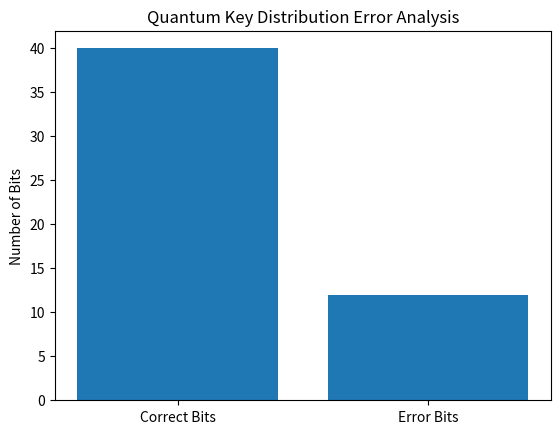

Write Python code to recreate this figure.
import random
import matplotlib.pyplot as plt

# Number of qubits
n = 100

# Generate random bits
def generate_bits(n):
    return [random.randint(0,1) for _ in range(n)]

# Generate random bases
def generate_bases(n):
    return [random.choice(['+', 'x']) for _ in range(n)]

# Encode bits
def encode(bits, bases):
    encoded = []
    for bit, base in zip(bits, bases):
        encoded.append((bit, base))
    return encoded

# Measurement function
def measure(encoded, bases):
    results = []
    for (bit, base), measure_base in zip(encoded, bases):
        if base == measure_base:
            results.append(bit)
        else:
            results.append(random.randint(0,1))
    return results

# Alice prepares bits
alice_bits = generate_bits(n)
alice_bases = generate_bases(n)

# Encode photons
encoded_photons = encode(alice_bits, alice_bases)

# Eve (Eavesdropper) intercepts
eve_bases = generate_bases(n)
eve_results = measure(encoded_photons, eve_bases)

# Eve resends photons
eve_encoded = encode(eve_results, eve_bases)

# Bob measures
bob_bases = generate_bases(n)
bob_results = measure(eve_encoded, bob_bases)

# Shared key extraction
shared_key_alice = []
shared_key_bob = []

for i in range(n):
    if alice_bases[i] == bob_bases[i]:
        shared_key_alice.append(alice_bits[i])
        shared_key_bob.append(bob_results[i])

# QBER calculation
errors = 0
for a,b in zip(shared_key_alice, shared_key_bob):
    if a != b:
        errors += 1

qber = errors / len(shared_key_alice) if len(shared_key_alice) > 0 else 0

print("Total bits:", n)
print("Shared Key Length:", len(shared_key_alice))
print("Errors:", errors)
print("Quantum Bit Error Rate (QBER):", qber)

# Graph for QBER
labels = ["Correct Bits","Error Bits"]
values = [len(shared_key_alice)-errors, errors]

plt.bar(labels, values)
plt.title("Quantum Key Distribution Error Analysis")
plt.ylabel("Number of Bits")
plt.show()
